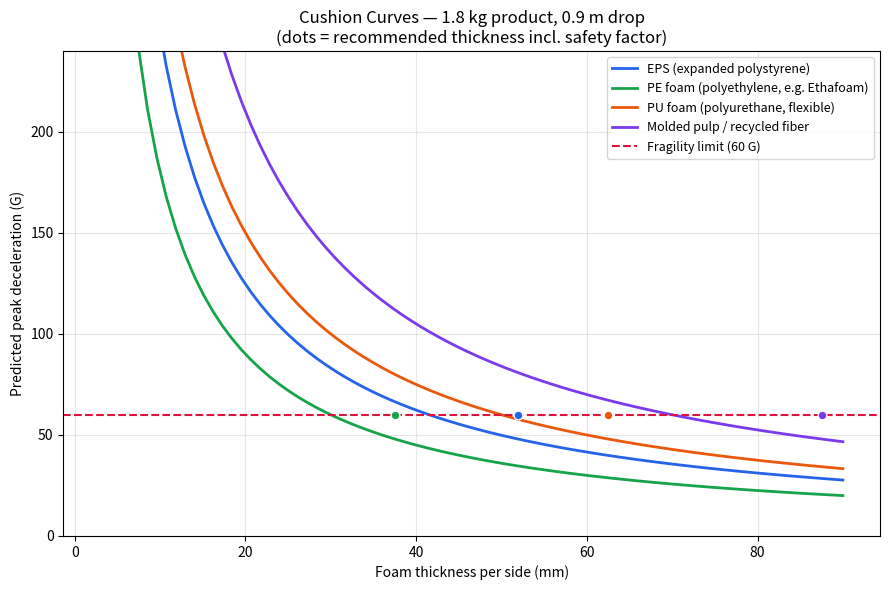

This figure's Python source:
"""
foam_packaging_optimizer.py
============================
Drop-test impact physics model for protective packaging design.

Engineering model
------------------
1. FREE-FALL IMPACT VELOCITY
       v = sqrt(2 * g * h)

2. KINETIC ENERGY AT IMPACT
       KE = 1/2 * m * v^2

3. CUSHION "ENERGY METHOD" (the standard first-pass hand-calc used in
   packaging engineering before validating against a manufacturer's
   ASTM D1596 static cushion curve):

   The foam is idealized as absorbing the impact energy over a stopping
   stroke  d = t * eps_max , where t is foam thickness and eps_max is the
   maximum usable strain before the foam "bottoms out" (goes rigid).

       F_avg = KE / d                       (average retarding force)
       G_avg = F_avg / (m * g)              (average deceleration, in g's)
       G_peak = G_avg * k_shape             (peak deceleration)

   k_shape ("peak-to-average factor") captures how peaky vs. flat a given
   foam's real force-deflection curve is -- linear-elastic foams (PE) are
   flatter (k close to 1.3-1.5); more brittle/crushable foams (EPS,
   molded pulp) spike harder near bottom-out (k close to 1.6-2.0).
   These are representative textbook values, NOT a substitute for a real
   cushion curve from the foam supplier.

4. MINIMUM THICKNESS FOR A GIVEN FRAGILITY RATING
   Every product has a fragility rating G_f (the "G&F" rating, i.e. the
   max deceleration it can survive without damage -- typically supplied
   by testing or by class: 40G very fragile electronics, 60G fragile,
   85-100G semi-rugged, >100G rugged). Solving the energy method for
   thickness:

       G_allow_avg = G_f / k_shape
       F_allow      = G_allow_avg * g * m
       d_min        = KE / F_allow
       t_min        = d_min / eps_max

   A safety factor (default 1.25x) is then applied to cover real-world
   variability (foam aging, temperature, off-corner/off-edge drops,
   compression set over shipping duration).

Limitations (stated explicitly, not hidden):
  - This is a lumped-mass, constant-average-force approximation. It is the
    standard "quick-sizing" method taught in packaging engineering courses
    and is adequate for prototyping / comparative design.
  - Final designs should be verified against the foam manufacturer's
    published dynamic cushion curves (G vs. static stress, per ASTM D1596)
    for the exact material, thickness, and drop height, and confirmed with
    physical drop testing (ASTM D4169 / ISTA procedures).
"""

from dataclasses import dataclass
import csv
import math

G_EARTH = 9.81  # m/s^2


# ---------------------------------------------------------------------
# Data model
# ---------------------------------------------------------------------

@dataclass
class Product:
    name: str
    mass_kg: float
    fragility_g: float        # max survivable deceleration, in g's
    footprint_area_m2: float  # cushion contact (bearing) area


@dataclass
class FoamMaterial:
    name: str
    max_strain: float          # eps_max: usable strain before bottom-out
    peak_to_avg_factor: float  # k_shape
    typical_static_stress_kpa: tuple  # (low, high) recommended design range
    notes: str = ""


MATERIAL_LIBRARY = {
    "EPS (expanded polystyrene)": FoamMaterial(
        name="EPS (expanded polystyrene)",
        max_strain=0.65,
        peak_to_avg_factor=1.8,
        typical_static_stress_kpa=(3.5, 14.0),
        notes="Rigid, cost-effective, brittle at low temp, single-impact biased.",
    ),
    "PE foam (polyethylene, e.g. Ethafoam)": FoamMaterial(
        name="PE foam (polyethylene, e.g. Ethafoam)",
        max_strain=0.70,
        peak_to_avg_factor=1.4,
        typical_static_stress_kpa=(3.0, 20.0),
        notes="Resilient, good multi-impact recovery, moderate cost.",
    ),
    "PU foam (polyurethane, flexible)": FoamMaterial(
        name="PU foam (polyurethane, flexible)",
        max_strain=0.60,
        peak_to_avg_factor=2.0,
        typical_static_stress_kpa=(1.0, 8.0),
        notes="Very soft/low stress, good for light products, compresses easily.",
    ),
    "Molded pulp / recycled fiber": FoamMaterial(
        name="Molded pulp / recycled fiber",
        max_strain=0.45,
        peak_to_avg_factor=2.1,
        typical_static_stress_kpa=(5.0, 25.0),
        notes="Sustainable, stiffer, less strain range, poor multi-impact recovery.",
    ),
}


# ---------------------------------------------------------------------
# Core physics
# ---------------------------------------------------------------------

def impact_velocity(drop_height_m: float, g: float = G_EARTH) -> float:
    """Free-fall impact velocity, v = sqrt(2 g h)."""
    return math.sqrt(2 * g * drop_height_m)


def kinetic_energy(mass_kg: float, velocity_m_s: float) -> float:
    """Translational kinetic energy at impact."""
    return 0.5 * mass_kg * velocity_m_s ** 2


def peak_g_for_thickness(product: Product, foam: FoamMaterial,
                          drop_height_m: float, thickness_m: float) -> float:
    """Predicted peak deceleration (in g's) for a given foam thickness."""
    v = impact_velocity(drop_height_m)
    ke = kinetic_energy(product.mass_kg, v)
    stroke_m = thickness_m * foam.max_strain
    if stroke_m <= 0:
        return float("inf")
    f_avg = ke / stroke_m
    g_avg = f_avg / (product.mass_kg * G_EARTH)
    return g_avg * foam.peak_to_avg_factor


def required_thickness(product: Product, foam: FoamMaterial,
                        drop_height_m: float,
                        safety_factor: float = 1.25) -> dict:
    """Minimum foam thickness (per cushion pad, i.e. thickness on ONE side
    of the impact axis) to keep peak deceleration at/under the product's
    fragility rating, plus supporting intermediate results."""
    v = impact_velocity(drop_height_m)
    ke = kinetic_energy(product.mass_kg, v)

    g_allow_avg = product.fragility_g / foam.peak_to_avg_factor
    f_allow = g_allow_avg * G_EARTH * product.mass_kg
    stroke_min_m = ke / f_allow
    t_min_m = stroke_min_m / foam.max_strain
    t_min_safe_m = t_min_m * safety_factor

    static_stress_kpa = (f_allow / product.footprint_area_m2) / 1000.0

    return {
        "impact_velocity_m_s": v,
        "kinetic_energy_J": ke,
        "min_thickness_mm": t_min_m * 1000,
        "recommended_thickness_mm": t_min_safe_m * 1000,
        "design_static_stress_kPa": static_stress_kpa,
        "stress_in_material_range": (
            foam.typical_static_stress_kpa[0]
            <= static_stress_kpa
            <= foam.typical_static_stress_kpa[1]
        ),
    }


# ---------------------------------------------------------------------
# Reporting / sweep utilities
# ---------------------------------------------------------------------

def compare_materials(product: Product, drop_height_m: float,
                       safety_factor: float = 1.25) -> list:
    """Run required_thickness() for every material in the library."""
    rows = []
    for mat in MATERIAL_LIBRARY.values():
        res = required_thickness(product, mat, drop_height_m, safety_factor)
        rows.append({"material": mat.name, **res})
    rows.sort(key=lambda r: r["recommended_thickness_mm"])
    return rows


def g_vs_thickness_curve(product: Product, foam: FoamMaterial,
                          drop_height_m: float,
                          t_min_mm: float = 3, t_max_mm: float = 80,
                          steps: int = 60) -> list:
    """Sweep thickness and return [(thickness_mm, peak_G), ...] for plotting."""
    pts = []
    for i in range(steps):
        t_mm = t_min_mm + (t_max_mm - t_min_mm) * i / (steps - 1)
        g_peak = peak_g_for_thickness(product, foam, drop_height_m, t_mm / 1000.0)
        pts.append((t_mm, g_peak))
    return pts


def print_report(product: Product, drop_height_m: float,
                  safety_factor: float = 1.25) -> list:
    v = impact_velocity(drop_height_m)
    ke = kinetic_energy(product.mass_kg, v)

    print("=" * 72)
    print(f"DROP-TEST IMPACT ANALYSIS -- {product.name}")
    print("=" * 72)
    print(f"Mass                 : {product.mass_kg:.3f} kg")
    print(f"Fragility rating     : {product.fragility_g:.0f} G")
    print(f"Cushion contact area : {product.footprint_area_m2 * 1e4:.1f} cm^2")
    print(f"Drop height          : {drop_height_m:.2f} m")
    print("-" * 72)
    print(f"Impact velocity       v = sqrt(2*g*h)  = {v:.3f} m/s")
    print(f"Kinetic energy at impact  KE = 1/2 m v^2 = {ke:.3f} J")
    print("-" * 72)
    print(f"{'Material':38s}{'t_min (mm)':>12s}{'t_recommended (mm)':>22s}")
    rows = compare_materials(product, drop_height_m, safety_factor)
    for r in rows:
        flag = "" if r["stress_in_material_range"] else "  (check stress range)"
        print(f"{r['material']:38s}{r['min_thickness_mm']:12.1f}"
              f"{r['recommended_thickness_mm']:22.1f}{flag}")
    print("=" * 72)
    print(f"Best (thinnest viable) option: {rows[0]['material']}")
    print(f"  -> Recommended thickness: {rows[0]['recommended_thickness_mm']:.1f} mm "
          f"per side (includes {safety_factor}x safety factor)")
    print(f"  -> Design static stress on foam: "
          f"{rows[0]['design_static_stress_kPa']:.2f} kPa")
    print("=" * 72)
    return rows


def export_csv(rows: list, path: str) -> None:
    with open(path, "w", newline="") as f:
        writer = csv.DictWriter(f, fieldnames=list(rows[0].keys()))
        writer.writeheader()
        writer.writerows(rows)


def plot_cushion_curves(product: Product, drop_height_m: float,
                         out_path: str = "cushion_curves.png") -> None:
    """Optional chart: peak G vs. thickness for every material, with the
    product's fragility limit overlaid. Requires matplotlib; skipped
    gracefully if it isn't installed."""
    try:
        import matplotlib.pyplot as plt
    except ImportError:
        print("matplotlib not installed -- skipping chart (pip install matplotlib)")
        return

    fig, ax = plt.subplots(figsize=(9, 6))
    colors = ["#2563eb", "#16a34a", "#ea580c", "#7c3aed"]

    for (name, foam), color in zip(MATERIAL_LIBRARY.items(), colors):
        curve = g_vs_thickness_curve(product, foam, drop_height_m,
                                      t_min_mm=3, t_max_mm=90, steps=80)
        xs = [p[0] for p in curve]
        ys = [p[1] for p in curve]
        ax.plot(xs, ys, label=foam.name, color=color, linewidth=2)

        res = required_thickness(product, foam, drop_height_m)
        ax.scatter([res["recommended_thickness_mm"]], [product.fragility_g],
                   color=color, zorder=5, s=40, edgecolor="white")

    ax.axhline(product.fragility_g, color="crimson", linestyle="--",
               linewidth=1.5, label=f"Fragility limit ({product.fragility_g} G)")
    ax.set_xlabel("Foam thickness per side (mm)")
    ax.set_ylabel("Predicted peak deceleration (G)")
    ax.set_title(f"Cushion Curves — {product.mass_kg} kg product, "
                 f"{drop_height_m} m drop\n"
                 f"(dots = recommended thickness incl. safety factor)")
    ax.set_ylim(0, min(400, max(product.fragility_g * 4, 200)))
    ax.legend(fontsize=9)
    ax.grid(alpha=0.3)

    fig.tight_layout()
    fig.savefig(out_path, dpi=150)
    print(f"Saved chart to {out_path}")


# ---------------------------------------------------------------------
# Demo
# ---------------------------------------------------------------------

if __name__ == "__main__":
    demo_product = Product(
        name="Consumer electronics unit (e.g. small appliance / speaker)",
        mass_kg=1.8,
        fragility_g=60,          # typical "fragile" G&F rating
        footprint_area_m2=0.020, # ~ 4 cushion pads, 5cm x 10cm each combined
    )
    demo_drop_height_m = 0.9  # 3 ft -- standard ISTA parcel drop-test height

    result_rows = print_report(demo_product, demo_drop_height_m, safety_factor=1.25)
    export_csv(result_rows, "material_comparison.csv")
    plot_cushion_curves(demo_product, demo_drop_height_m, "cushion_curves.png")
